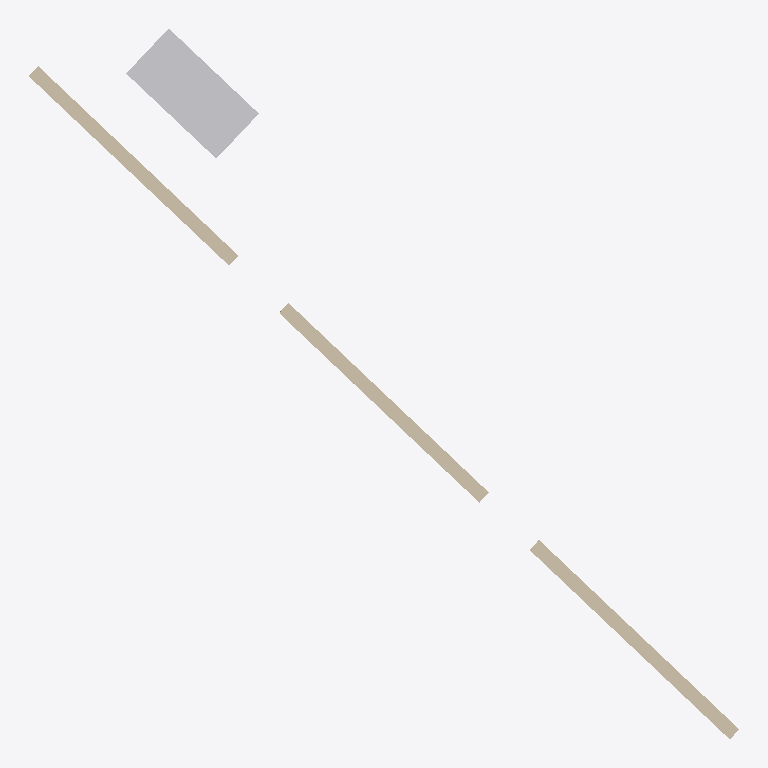
Plan cut of the same IFC building model at storey 'Level 00' (level 5.05 m, cut at 6.45 m), seen from above with north up, elements coloured by IFC class (only those large enough to see are counted): 3 walls (beige), 1 other element (light grey). Cut surfaces are drawn darker.
Extent 10.3 m × 10.3 m × 6.5 m (x, y, z). Storeys (2): Level 00 at 5.05 m; Level 01 at 8.55 m. Elements (6): 5 IfcWall, 1 IfcFurniture.

HEADER;
FILE_DESCRIPTION(('ViewDefinition [CoordinationView]'),'2;1');
FILE_NAME('edge.ifc','2026-09-18T00:00:00',('SGVue test fixture'),('SGVue'),'scripts/make-edge-ifc.py','IfcOpenShell','none');
FILE_SCHEMA(('IFC4'));
ENDSEC;
DATA;
#11=IFCPROJECT('0000000000000000000001',$,'Edge',$,$,$,$,(#9),#5);
#17=IFCSITE('0000000000000000000002',$,'Site',$,$,#16,$,$,.ELEMENT.,$,$,$,$,$);
#21=IFCBUILDING('0000000000000000000003',$,'Building',$,$,#20,$,$,.ELEMENT.,$,$,$);
#41=IFCBUILDINGSTOREY('0000000000000000000006',$,'Level 00',$,$,#40,$,$,.ELEMENT.,0.0);
#45=IFCBUILDINGSTOREY('0000000000000000000007',$,'Level 01',$,$,#44,$,$,.ELEMENT.,3500.0);
#127=IFCFURNITURE('000000000000000000000J',$,'Table 1',$,$,#119,#126,$,.TABLE.);
#83=IFCWALL('000000000000000000000F',$,'Wall two colons',$,$,#75,#82,$,.SOLIDWALL.);
#116=IFCWALL('000000000000000000000I',$,'Wall in no storey',$,$,#108,#115,$,.SOLIDWALL.);
#72=IFCWALL('000000000000000000000E',$,'Wall one colon',$,'occurrence text the type name wins over',#64,#71,$,.SOLIDWALL.);
ENDSEC;
